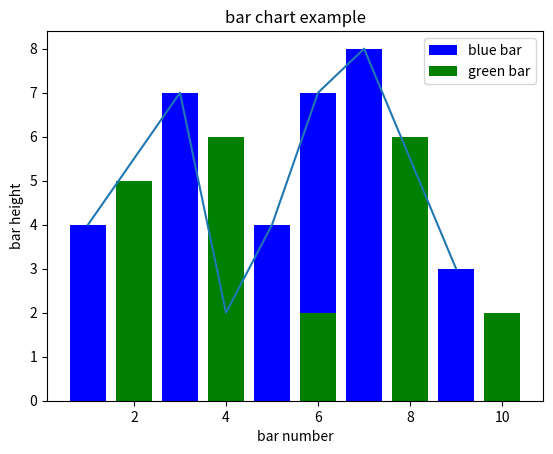

Python code for this plot:
import matplotlib.pyplot as plt

# look at index 4, 6 which demonstrate overlapping case

x1 = [1, 3, 4, 5, 6, 7, 9]
y1 = [4, 7, 2, 4, 7, 8, 3]

x2 = [2, 4, 6, 8, 10]
y2 = [5, 6, 2, 6, 2]

plt.bar( x1, y1, label = 'blue bar', color = 'b')
plt.bar( x2, y2, label = 'green bar', color = 'g')

plt.plot(x1, y1)

plt.xlabel("bar number")
plt.ylabel("bar height")
plt.title("bar chart example")
plt.legend()
plt.show()

